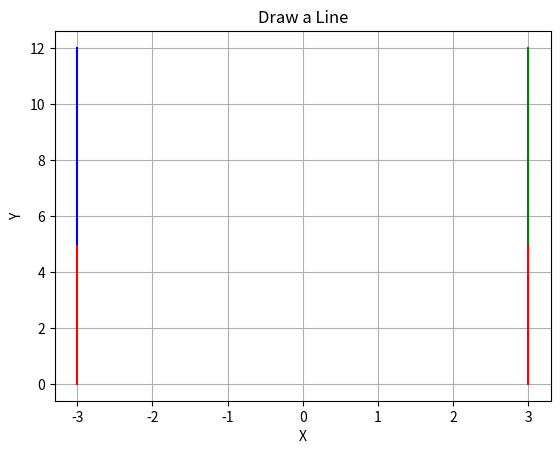

Python code for this plot:
import numpy as np
import matplotlib.pyplot as plt

# Robot parameters
L1 = 5  # Length of the first arm
L2 = 7  # Length of the second arm
base_offset = 3  # Offset of the base between arms

# Function to calculate end-effector position for left arm
def calculate_left_end_effector_position(theta1, theta2):
    theta1_rad = np.radians(theta1)
    theta2_rad = np.radians(theta2)
    x = L1 * np.cos(theta1_rad) + L2 * np.cos(theta1_rad + theta2_rad)
    y = L1 * np.sin(theta1_rad) + L2 * np.sin(theta1_rad + theta2_rad)
    return x, y

# Function to calculate end-effector position for right arm
def calculate_right_end_effector_position(theta1, theta2):
    theta1_rad = np.radians(theta1)
    theta2_rad = np.radians(theta2)
    x = L1 * np.cos(theta1_rad) - L2 * np.cos(theta1_rad + theta2_rad)
    y = L1 * np.sin(theta1_rad) - L2 * np.sin(theta1_rad + theta2_rad)
    return x, y

# Example joint angles
theta1 = 45  # Example value for theta1 in degrees
theta2 = 30  # Example value for theta2 in degrees

# Calculate end-effector positions for left and right arms
left_x_end, left_y_end = calculate_left_end_effector_position(theta1, theta2)
right_x_end, right_y_end = calculate_right_end_effector_position(theta1, theta2)


x1, y1 = -base_offset, 0  
x2, y2 = -base_offset, L1  

plt.plot([x1,x2], [y1,y2], 'r-')  

x1, y1 = -base_offset, L1
x2, y2 = -base_offset, L1 + L2  

plt.plot([x1,x2], [y1,y2], 'b-')  

x1, y1 = base_offset, 0
x2, y2 = base_offset, L1  

plt.plot([x1,x2], [y1,y2], 'r-')  
x1, y1 = base_offset, L1
x2, y2 = base_offset, L1 + L2  

plt.plot([x1,x2], [y1,y2], 'g-')  


plt.xlabel('X')
plt.ylabel('Y')
plt.title('Draw a Line')
plt.grid(True)
plt.show()

x_start, y_start = 0, 0
angle_degrees = 45  # Angle relative to the x-axis

# Define the length of the line
line_length = 1.5

# Convert angle from degrees to radians
angle_radians = np.radians(angle_degrees)

# Calculate the end point (x_end, y_end) using trigonometry
x_end = x_start + line_length * np.cos(angle_radians)
y_end = y_start + line_length * np.sin(angle_radians)
